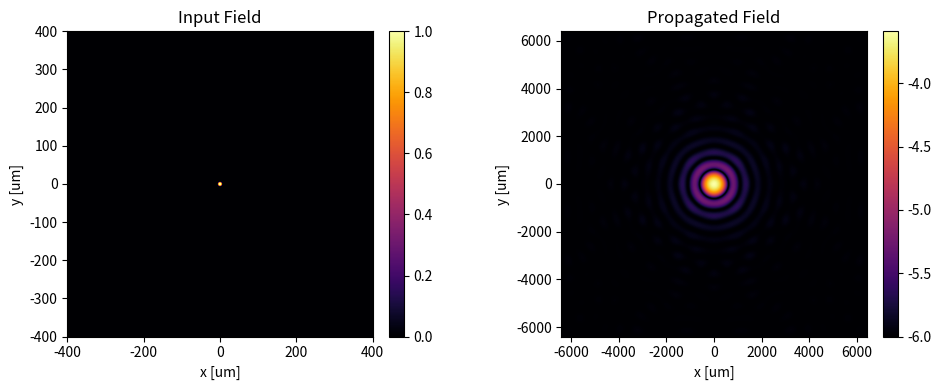

Source code (Python):
import numpy as np 
import matplotlib.pyplot as plt
from PIL import Image   

#Dummy code to try to generate the difraction pattern using The Fresnel transformation method

"""
1. Take or generate the input field as U [n,m,0]
2. Calculate U' [n,m,0], using the function U [n,m,0] and multipling it with the spherical phase input term
3. Calculate U'' [n,m,z] with FFT 
4. Calculate U [n,m,z] adding the spherical phase output terms
5. Re organize U [n,m,z] using shift
6. Calculate the intensity to each field U_0 and U_z
"""

# Parameters definition
λ = 0.5  # um. Wavelength of light
z = 10000# um. Propagation distance
k = 2 * np.pi / λ  # um^-1. Wavenumber
#Δ_0  = 5 # um. Sampling interval in the output field; L = N * Δ
L_0 = 800 # um. Physical size of the grid in the input field
N = 2048
Δ_0 = L_0/N
# Sampling parameters
#N = int(L_0/Δ_0)  # Number of samples per side of the square grid 
Δ_f = 1 /L_0 #um^-1. sampling interval in the frequences domain 
Δ_1 =λ*z*Δ_f  # um. Sampling interval in the input field
L_1 = N* Δ_1 #um. Physical size of the grid in the output field
M = 1/(λ*Δ_f) # Number of samples to represent the signal per axis 
z_min = (N * Δ_0**2) / λ #Littlest distance z that can be well simulated with TF
f_Nyquist = 1/(2*Δ_0)  # um^-1. Nyquist frequency. Maximum frequency that can be accurately represented


# Constraints from sampling theorems
if(N < 2*M):
    print("Warning: Increase number of samples N")
    print("Current M:", M)
    print("Current N:", N)
  
if (z<z_min):
    print("Warning: Increase z")
    print("Current z_min:", z_min, "um")
    
  
"""1. Take or generate the input field as U [n,m,0]
"""
#Creating an optic field, in this case the field is a square slit
width = 5 #um. The radius of the circle

#Creating the coordinates of the space

x_0 = np.linspace (-L_0/2, L_0/2, N)
y_0 = np.linspace (-L_0/2, L_0/2, N)

#Generate input field U [n,m,0]
X_0,Y_0 = np.meshgrid (x_0,y_0)
U_0 = np.where((X_0**2)+(Y_0**2)<=width**2, 1, 0) #Circular aperture transmitance

"""
2. Calculate U' [n,m,0], using the function U [n,m,0] and multipling it with the parabolic phases term
"""

#Firstly we are going to define the DFT kernel 


sphericalInput = np.exp((1j*k/(2*z))*((X_0)**2+ (Y_0)**2))
U_1 = U_0*sphericalInput

"""
3. Calculate U'' [n,m,z] with FFT 
"""
"""
Parameters in fft2:
----------------------
a : array_like
    Input array, can be complex.
    
s : sequence of ints, optional
- `s` sets the number of points that the FFT will have along each axis.
- If `s` is smaller than the input size: the input is cropped, reducing the array length.
- If `s` is larger than the input size: the input is zero-padded, increasing the array length.
- If `s` is None: the FFT uses the original input shape (no cropping or padding).

Conceptual link:
- Zero-padding in the spatial domain (larger `s`) leads to finer sampling in the frequency domain,
  i.e. a smaller frequency spacing Δf = 1/L.
- Cropping (smaller `s`) discards part of the input and broadens the frequency spacing.
- The choice of `s` therefore directly controls the spectral resolution and should be consistent
  with the physical grid definition (L = N·Δx).
"""

# We are calculating the fft for U_1
U_2 = np.fft.fftshift((Δ_0**2)*np.fft.fft2(U_1))

"""
4. Calculate U [n,m,z] adding the spherical phase output terms
"""
#We creat the coordinates for our propagated field
x_1 = np.linspace (-L_1/2, L_1/2, N)
y_1 = np.linspace (-L_1/2, L_1/2, N)

X_1,Y_1 = np.meshgrid (x_1,y_1)

#We create the spherical phase output terms

sphericalOutput =(np.exp(1j*k*z)/(1j*λ*z))*np.exp((1j*k/(2*z))*((X_1)**2+ (Y_1)**2))

#We multiply the U_2 per sphericalOutput term
U_z =sphericalOutput*U_2

"""
5. Re organize U [n,m,z] using shift
"""

"""
6. Calculate the intensity to each field U_0 and U_z
"""

I_z = np.abs(U_z)**2  # Intensity is the magnitude squared of the field

#This is for get a logaritmic graphics of output field's intensity
epsilon = 1e-6  # para evitar log(0)
I_log = np.log10(I_z + epsilon)


I_0 = np.abs(U_0)**2  # Intensity at z = 0

###### Verification of sampling theorems ######

""" Now we will try to graph the results """

def plot_fields (I_0, I_z, x_0, y_0,x_1,y_1, title0 = "Input field I_0", titlez = "Output field I_z"):
    """
    Plot input field I_0 and propagated output field Uz.
    Both fields are shown as intensities |U|^2 for visualization.
    The axes are set according to the physical coordinates (x, y).
    """
    
    fig, axes = plt.subplots (1,2,figsize = (10,4))
    
    #Input field
    im0 = axes[0].imshow(I_0, cmap ="inferno",extent= [x_0[0], x_0[-1],y_0[0], y_0[-1]])
    axes[0].set_title(title0)
    axes[0].set_xlabel ("x [um]")
    axes[0].set_ylabel ("y [um]")
    plt.colorbar(im0, ax=axes[0], fraction=0.046, pad=0.04)
    
    #Output field
    
    im1 = axes[1].imshow(I_log, cmap="inferno", extent=[x_1[0], x_1[-1], y_1[0], y_1[-1]])
    axes[1].set_title(titlez)
    axes[1].set_xlabel("x [um]")
    axes[1].set_ylabel("y [um]")
    plt.colorbar(im1, ax=axes[1], fraction=0.046, pad=0.04)
  
    plt.tight_layout()
    plt.show()
    
plot_fields(I_0, I_z, x_0, y_0,x_1,y_1, title0="Input Field", titlez="Propagated Field")

print("Done")
    
